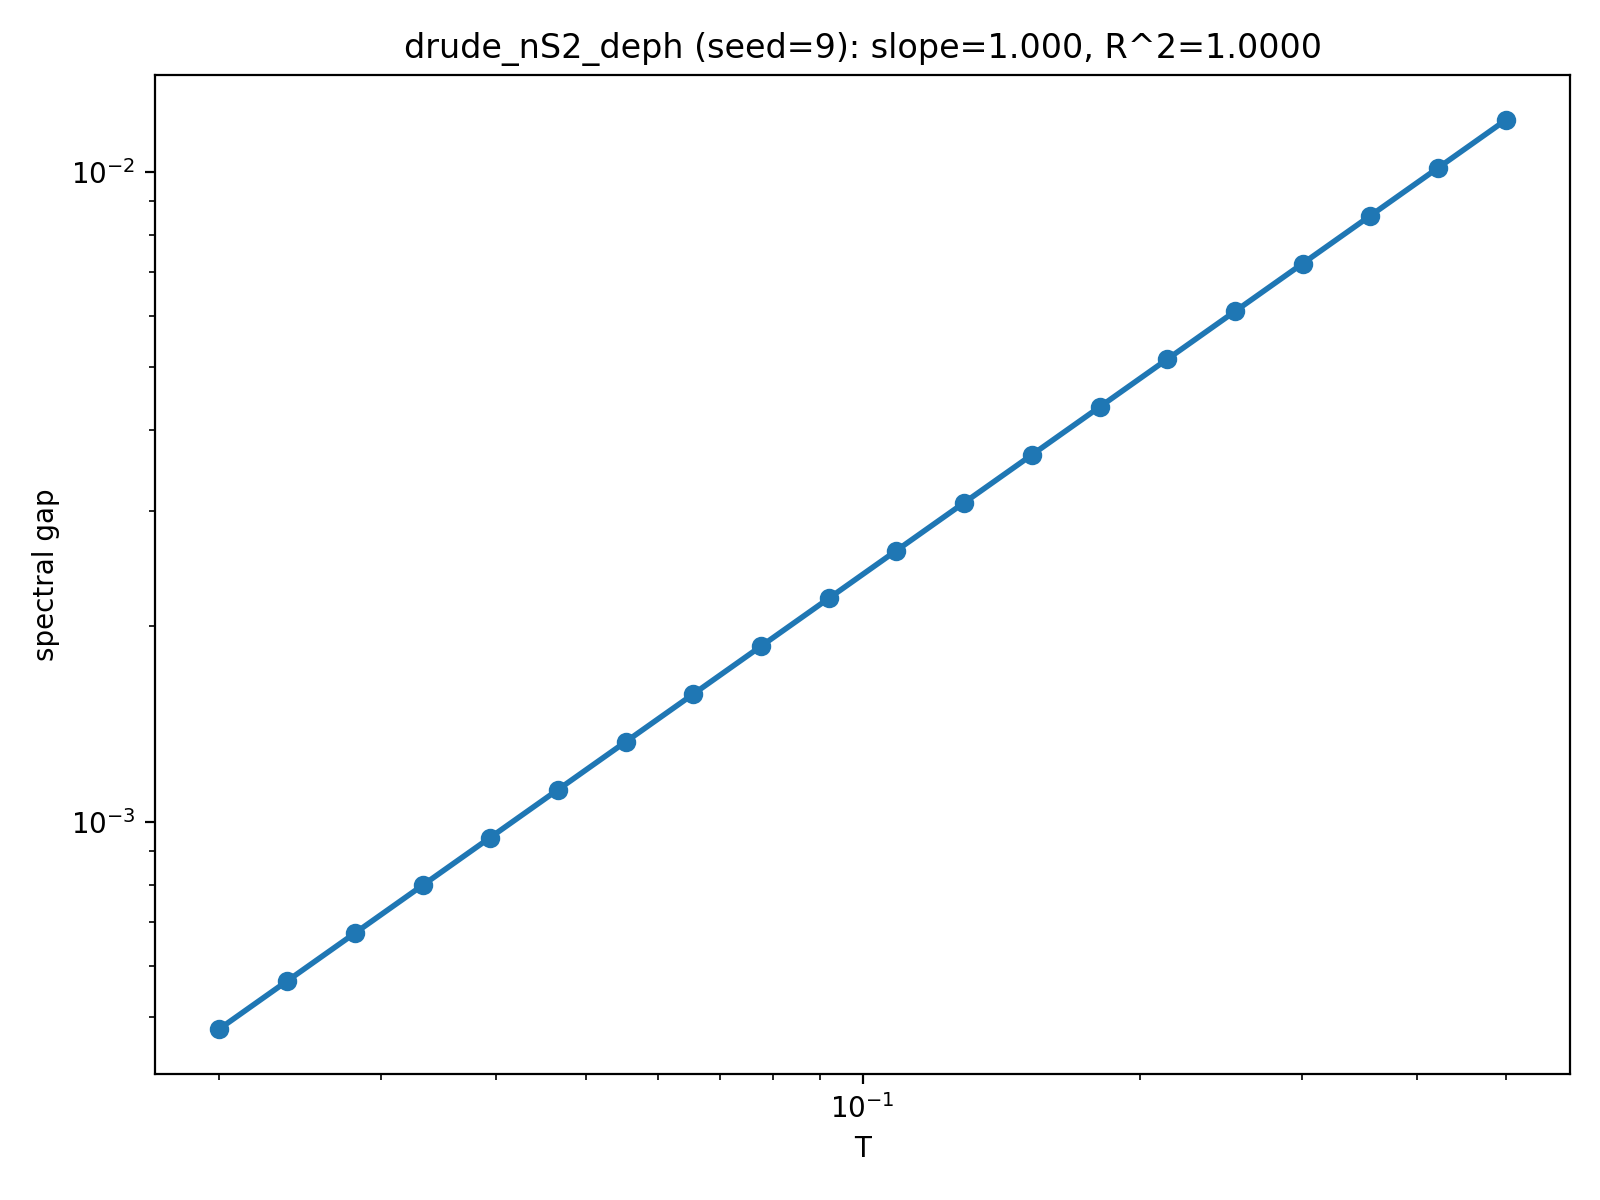

Values plotted in this chart, from the file beside it:
T, gap
0.02, 0.00048
0.02369, 0.0005686
0.02807, 0.0006736
0.03325, 0.0007979
0.03939, 0.0009452
0.04666, 0.00112
0.05527, 0.001326
0.06547, 0.001571
0.07756, 0.001861
0.09188, 0.002205
0.1088, 0.002612
0.1289, 0.003094
0.1527, 0.003666
0.1809, 0.004342
0.2143, 0.005144
0.2539, 0.006094
0.3008, 0.007219
0.3563, 0.008551
0.4221, 0.01013
0.5, 0.012
